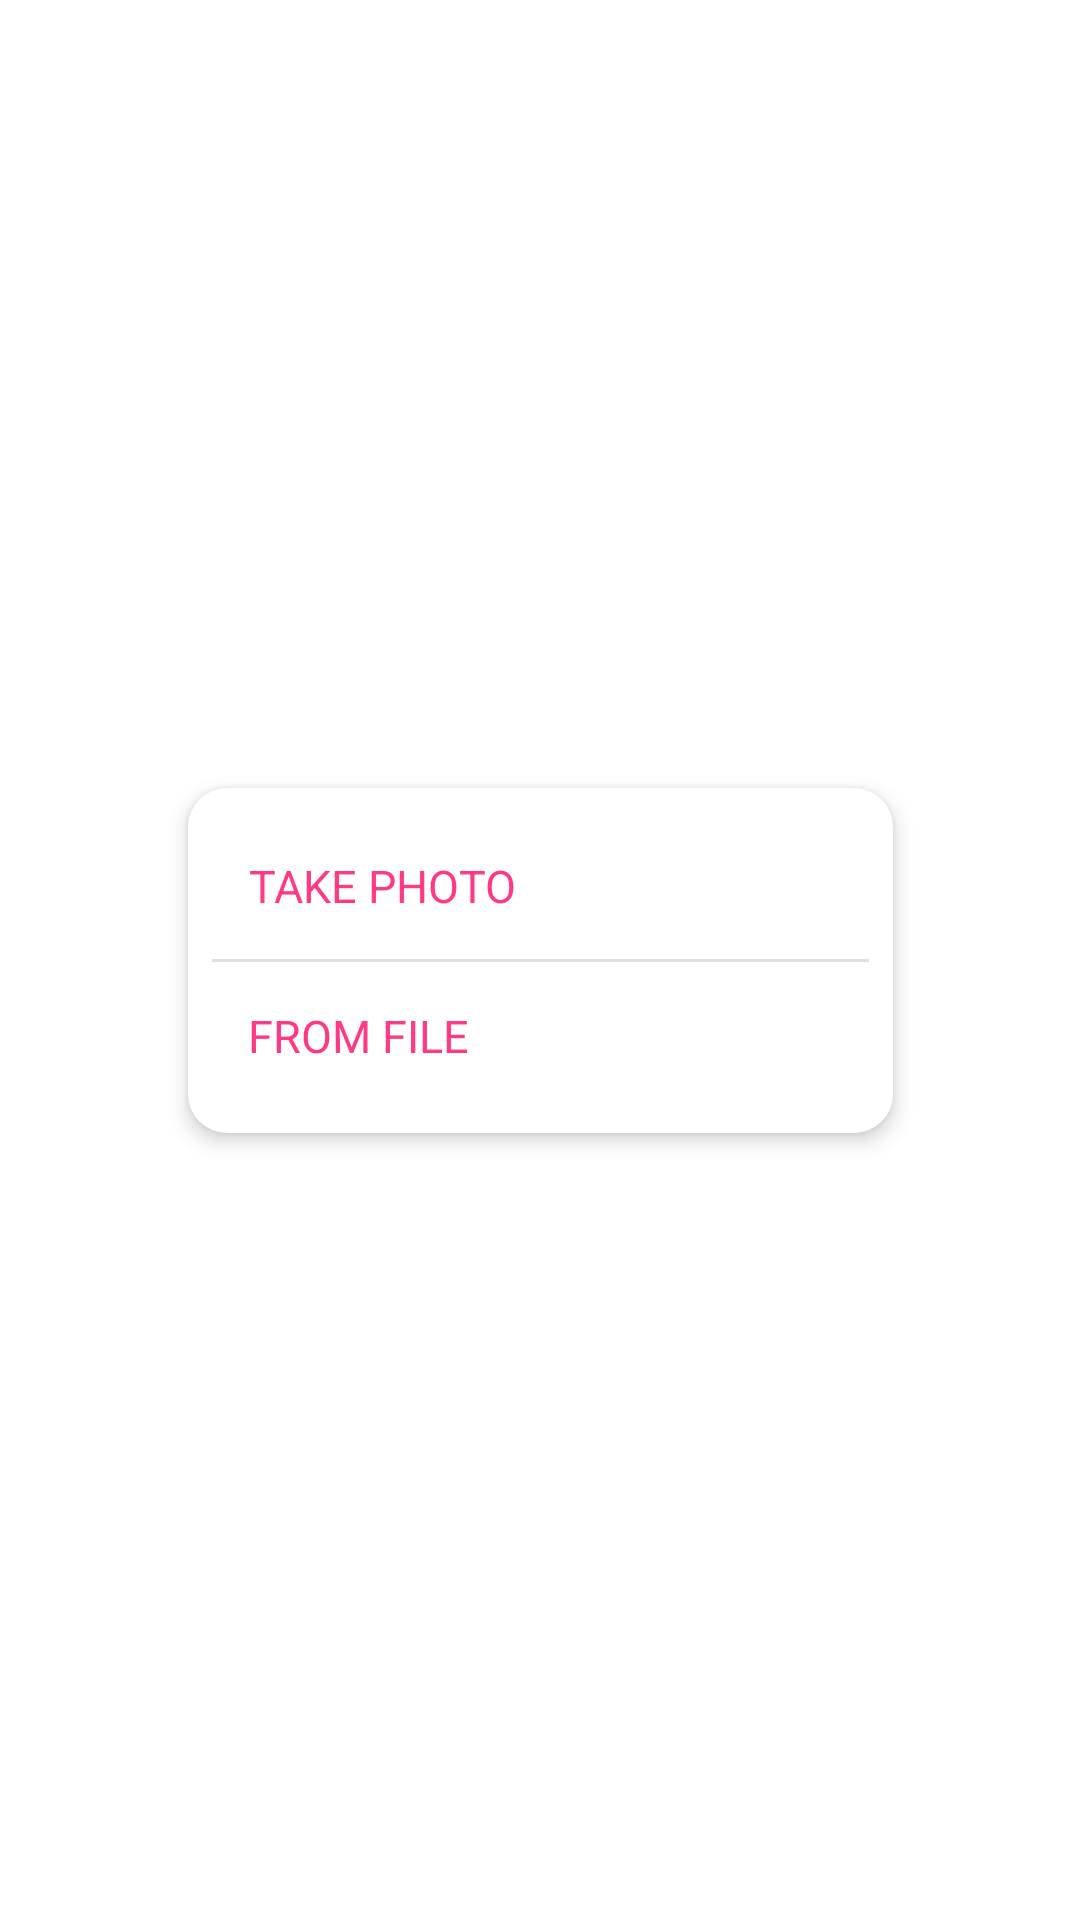

The Android layout XML behind this screen, and the referenced resources:
<!-- AndroidManifest.xml: application theme AppTheme -->
<!-- res/layout/dialog_media_picker.xml -->
<?xml version="1.0" encoding="utf-8"?>
<androidx.constraintlayout.widget.ConstraintLayout
    xmlns:android="http://schemas.android.com/apk/res/android"
    xmlns:app="http://schemas.android.com/apk/res-auto"
    android:backgroundTint="@android:color/transparent"
    android:layout_width="match_parent"
    android:layout_height="match_parent">



    <androidx.constraintlayout.widget.ConstraintLayout
        app:layout_constraintCircleRadius="4dp"
        android:background="@drawable/view_shape_button_back"
        android:elevation="4dp"
        android:padding="8dp"
        android:layout_width="235dp"
        android:layout_height="115dp"

        app:layout_constraintTop_toTopOf="parent"
        app:layout_constraintStart_toStartOf="parent"
        app:layout_constraintEnd_toEndOf="parent"
        app:layout_constraintBottom_toBottomOf="parent">

        <androidx.appcompat.widget.AppCompatButton
            android:id="@+id/buttonCaptureMedia"
            style="@style/BorderlessButton"
            android:text="@string/take_photo"
            app:layout_constraintTop_toTopOf="parent"
            app:layout_constraintBottom_toTopOf="@id/dividerAddProfilePicScreen"
            app:layout_constraintStart_toStartOf="@id/dividerAddProfilePicScreen"
            />


        <View
            android:id="@+id/dividerAddProfilePicScreen"
            android:layout_width="match_parent"
            android:layout_height="1dp"
            android:background="?android:attr/listDivider"

            app:layout_constraintTop_toTopOf="parent"
            app:layout_constraintStart_toStartOf="parent"
            app:layout_constraintEnd_toEndOf="parent"
            app:layout_constraintBottom_toBottomOf="parent"/>

        <androidx.appcompat.widget.AppCompatButton
            android:id="@+id/buttonMediaFromFile"
            style="@style/BorderlessButton"
            android:text="@string/from_file"

            app:layout_constraintTop_toBottomOf="@id/dividerAddProfilePicScreen"
            app:layout_constraintStart_toStartOf="@id/dividerAddProfilePicScreen"
            app:layout_constraintBottom_toBottomOf="parent"
            />
    </androidx.constraintlayout.widget.ConstraintLayout>

</androidx.constraintlayout.widget.ConstraintLayout>
<!-- resources referenced by this layout -->
<resources>
  <!-- drawable view_shape_button_back (drawable) -->
  <?xml version="1.0" encoding="utf-8"?>
  <shape xmlns:android="http://schemas.android.com/apk/res/android">
      <corners
          android:radius="13dp"
          />
      <solid
          android:color="#FFFFFF"
          />
      <size
          android:width="235dp"
          android:height="115dp"
          />
  </shape>
  <string name="from_file">From File</string>
  <string name="take_photo">Take Photo</string>
  <style name="BorderlessButton" parent="Widget.AppCompat.Button.Borderless">
          <item name="fontFamily">@font/heebo_bold</item>
          <item name="android:textSize">15sp</item>
          <item name="android:layout_height">wrap_content</item>
          <item name="android:layout_width">wrap_content</item>
          <item name="android:textColor">@color/pink</item>
      </style>
  <style name="AppTheme" parent="Theme.MaterialComponents.Light">
          
          <item name="colorPrimary">@color/colorPrimary</item>
          <item name="colorPrimaryDark">@color/colorPrimaryDark</item>
          <item name="colorAccent">@color/colorAccent</item>
          <item name="titleTextColor">@color/colorPrimaryDark</item>
          <item name="android:textColorSecondary">@color/colorPrimaryDark</item>
          <item name="drawableTint">@color/colorPrimaryDark</item>
          <item name="itemIconTint">@color/colorPrimaryDark</item>
          <item name="rippleColor">@color/pink</item>
          <item name="android:actionButtonStyle">@style/ButtonPink</item>
          <item name="android:buttonStyleInset">@style/ButtonPink</item>
      </style>
  <color name="pink">#FF3985</color>
  <color name="colorPrimary">#FFFFFF</color>
  <color name="colorPrimaryDark">#0C0246</color>
  <color name="colorAccent">#FF3985</color>
  <style name="ButtonPink" parent="TextAppearance.MaterialComponents.Button">
          <item name="tint">@color/pink</item>
          <item name="buttonTint">@color/pink</item>
      </style>
</resources>
